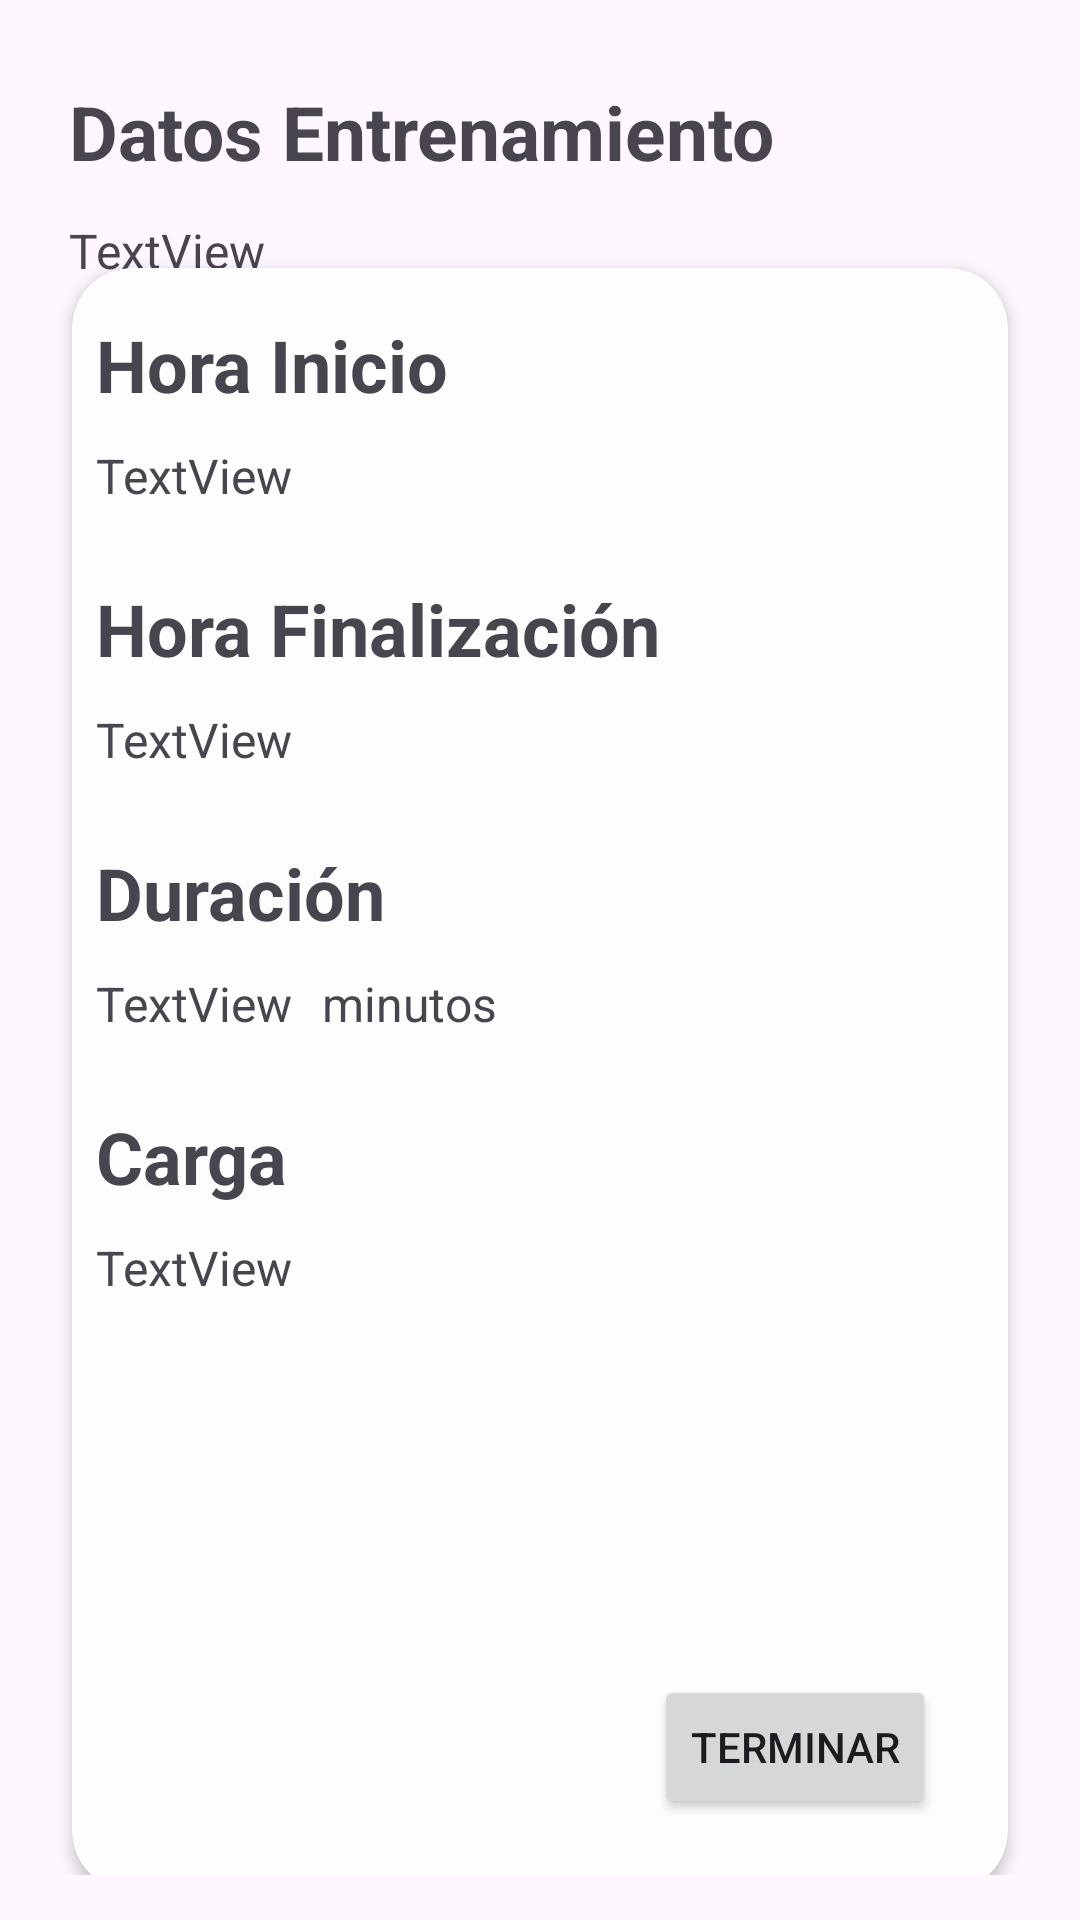

Layout XML and referenced resources for this Android screen:
<!-- AndroidManifest.xml: application theme Theme.AppRPE -->
<!-- res/layout/activity_infoentrenamiento_realizado.xml -->
<?xml version="1.0" encoding="utf-8"?>
<androidx.constraintlayout.widget.ConstraintLayout
    xmlns:android="http://schemas.android.com/apk/res/android"
    xmlns:app="http://schemas.android.com/apk/res-auto"
    xmlns:tools="http://schemas.android.com/tools"
    android:layout_width="match_parent"
    android:layout_height="match_parent"
    android:padding="15dp"
    tools:context=".view.infoentrenamientoRealizado">

    <TextView
        android:id="@+id/textView_title_datos"
        android:layout_width="wrap_content"
        android:layout_height="wrap_content"
        android:layout_marginStart="8dp"
        android:layout_marginTop="12dp"
        android:text="@string/datos_entrenamiento"
        android:textSize="25sp"
        android:textStyle="bold"
        app:layout_constraintStart_toStartOf="parent"
        app:layout_constraintTop_toTopOf="parent" />

    <TextView
        android:id="@+id/txtView_fecha"
        android:layout_width="wrap_content"
        android:layout_height="wrap_content"
        android:layout_marginTop="12dp"
        android:text="TextView"
        android:textSize="16sp"
        app:layout_constraintStart_toStartOf="@+id/textView_title_datos"
        app:layout_constraintTop_toBottomOf="@+id/textView_title_datos" />

    <androidx.cardview.widget.CardView
        android:id="@+id/cardView"
        android:layout_width="match_parent"
        android:layout_height="wrap_content"
        android:clipToPadding="true"
        android:elevation="5dp"
        app:cardBackgroundColor="#FDFDFD"
        app:cardCornerRadius="20dp"
        app:cardElevation="3dp"
        app:cardUseCompatPadding="true"
        app:layout_constraintBottom_toBottomOf="parent"
        app:layout_constraintEnd_toEndOf="parent"
        app:layout_constraintStart_toStartOf="parent"
        app:layout_constraintTop_toBottomOf="@+id/txtView_fecha">

        <androidx.constraintlayout.widget.ConstraintLayout
            android:layout_width="match_parent"
            android:layout_height="541dp">

            <TextView
                android:id="@+id/textView6_title_h_inicio"
                android:layout_width="wrap_content"
                android:layout_height="wrap_content"
                android:layout_marginStart="8dp"
                android:layout_marginTop="16dp"
                android:text="@string/hora_inicio"
                android:textSize="24sp"
                android:textStyle="bold"
                app:layout_constraintStart_toStartOf="parent"
                app:layout_constraintTop_toTopOf="parent" />

            <TextView
                android:id="@+id/textView6_title_h_fin"
                android:layout_width="wrap_content"
                android:layout_height="wrap_content"
                android:layout_marginStart="8dp"
                android:layout_marginTop="24dp"
                android:text="@string/hora_finalizaci_n"
                android:textSize="24sp"
                android:textStyle="bold"
                app:layout_constraintStart_toStartOf="parent"
                app:layout_constraintTop_toBottomOf="@+id/txtView_h_inicio" />

            <TextView
                android:id="@+id/textView6_title_tiempo2"
                android:layout_width="wrap_content"
                android:layout_height="wrap_content"
                android:layout_marginStart="8dp"
                android:layout_marginTop="24dp"
                android:text="@string/duracion"
                android:textSize="24sp"
                android:textStyle="bold"
                app:layout_constraintStart_toStartOf="parent"
                app:layout_constraintTop_toBottomOf="@+id/txtView_h_fin" />

            <TextView
                android:id="@+id/txtView_tiempo"
                android:layout_width="wrap_content"
                android:layout_height="wrap_content"
                android:layout_marginTop="10dp"
                android:text="TextView"
                android:textSize="16sp"
                app:layout_constraintStart_toStartOf="@+id/textView6_title_h_inicio"
                app:layout_constraintTop_toBottomOf="@+id/textView6_title_tiempo2" />

            <TextView
                android:id="@+id/textView5"
                android:layout_width="wrap_content"
                android:layout_height="wrap_content"
                android:layout_marginStart="10dp"
                android:text="minutos"
                android:textSize="16sp"
                app:layout_constraintBottom_toBottomOf="@+id/txtView_tiempo"
                app:layout_constraintStart_toEndOf="@+id/txtView_tiempo" />

            <TextView
                android:id="@+id/textView_title_carga"
                android:layout_width="wrap_content"
                android:layout_height="wrap_content"
                android:layout_marginTop="24dp"
                android:text="@string/carga"
                android:textSize="24sp"
                android:textStyle="bold"
                app:layout_constraintStart_toStartOf="@+id/txtView_tiempo"
                app:layout_constraintTop_toBottomOf="@+id/txtView_tiempo" />

            <TextView
                android:id="@+id/txtView_Carga"
                android:layout_width="wrap_content"
                android:layout_height="wrap_content"
                android:layout_marginTop="10dp"
                android:text="TextView"
                android:textSize="16sp"
                app:layout_constraintStart_toStartOf="@+id/textView_title_carga"
                app:layout_constraintTop_toBottomOf="@+id/textView_title_carga" />

            <Button
                android:id="@+id/bt_terminar"
                android:layout_width="wrap_content"
                android:layout_height="wrap_content"
                android:layout_marginEnd="24dp"
                android:layout_marginBottom="24dp"
                android:text="@string/terminar"
                app:icon="@drawable/next"
                app:iconGravity="end"
                app:iconSize="20dp"
                app:iconTint="#FFFFFF"
                app:layout_constraintBottom_toBottomOf="parent"
                app:layout_constraintEnd_toEndOf="parent" />

            <TextView
                android:id="@+id/txtView_h_inicio"
                android:layout_width="wrap_content"
                android:layout_height="wrap_content"
                android:layout_marginTop="10dp"
                android:text="TextView"
                android:textSize="16sp"
                app:layout_constraintStart_toStartOf="@+id/textView6_title_h_inicio"
                app:layout_constraintTop_toBottomOf="@+id/textView6_title_h_inicio" />

            <TextView
                android:id="@+id/txtView_h_fin"
                android:layout_width="wrap_content"
                android:layout_height="wrap_content"
                android:layout_marginTop="10dp"
                android:text="TextView"
                android:textSize="16sp"
                app:layout_constraintStart_toStartOf="@+id/textView6_title_h_fin"
                app:layout_constraintTop_toBottomOf="@+id/textView6_title_h_fin" />


        </androidx.constraintlayout.widget.ConstraintLayout>

    </androidx.cardview.widget.CardView>

</androidx.constraintlayout.widget.ConstraintLayout>
<!-- resources referenced by this layout -->
<resources>
  <!-- drawable next (drawable) -->
  <vector xmlns:android="http://schemas.android.com/apk/res/android"
      android:width="108dp"
      android:height="108dp"
      android:viewportWidth="108"
      android:viewportHeight="108"
      android:tint="#000000">
    <group android:scaleX="5.1678"
        android:scaleY="5.1678"
        android:translateX="-9.162"
        android:translateY="-8.0136">
      <path
          android:fillColor="@android:color/white"
          android:pathData="M10,6L8.59,7.41 13.17,12l-4.58,4.59L10,18l6,-6z"/>
    </group>
  </vector>
  <string name="carga">Carga</string>
  <string name="datos_entrenamiento">Datos Entrenamiento</string>
  <string name="duracion">Duración</string>
  <string name="hora_finalizaci_n">Hora Finalización</string>
  <string name="hora_inicio">Hora Inicio</string>
  <string name="terminar">Terminar</string>
  <style parent="Theme.Material3.DayNight" name="Theme.AppRPE">
      
      <item name="colorPrimary">#744FB3</item>
      <item name="colorPrimaryVariant">#987FDA</item>
      <item name="colorOnPrimary">@color/white</item>
      
      <item name="colorSecondary">@color/teal_200</item>
      <item name="colorSecondaryVariant">@color/teal_700</item>
      <item name="colorOnSecondary">@color/black</item>
      
      <item name="android:statusBarColor">?attr/colorPrimaryVariant</item>
      
      </style>
  <color name="white">#FFFFFFFF</color>
  <color name="teal_200">#FF03DAC5</color>
  <color name="teal_700">#FF018786</color>
  <color name="black">#FF000000</color>
</resources>
